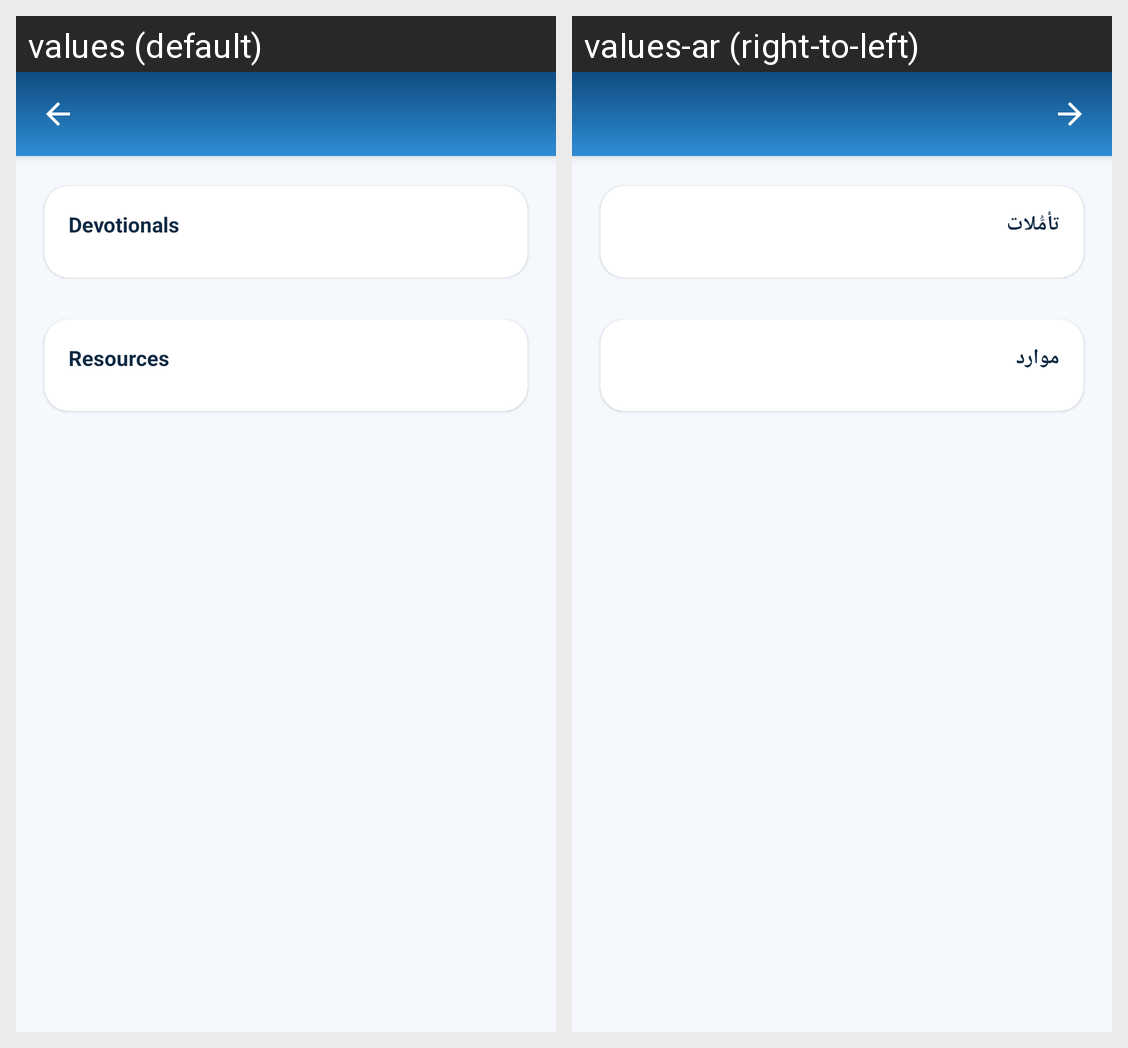

The same Android screen rendered under two of its app's locales, left to right. List the strings drawn on it with the default value and each locale's translation.
Android screen res/layout/activity_spiritual_need.xml rendered under 2 locales, left to right: values (default), values-ar (right-to-left). Device: Nexus 5 (rendered at 1080×1920; each locale shown at half size, 540×960, under a caption strip naming it); theme Theme.HealthHearts.
Strings drawn on this screen, with the default value and each locale's value (text and hints the layout hard-codes, and strings that could not be matched under every locale, appear in the picture but are not listed):

sp_devotionals
  values: Devotionals
  values-ar: تأمُّلات

sp_resources
  values: Resources
  values-ar: موارد
